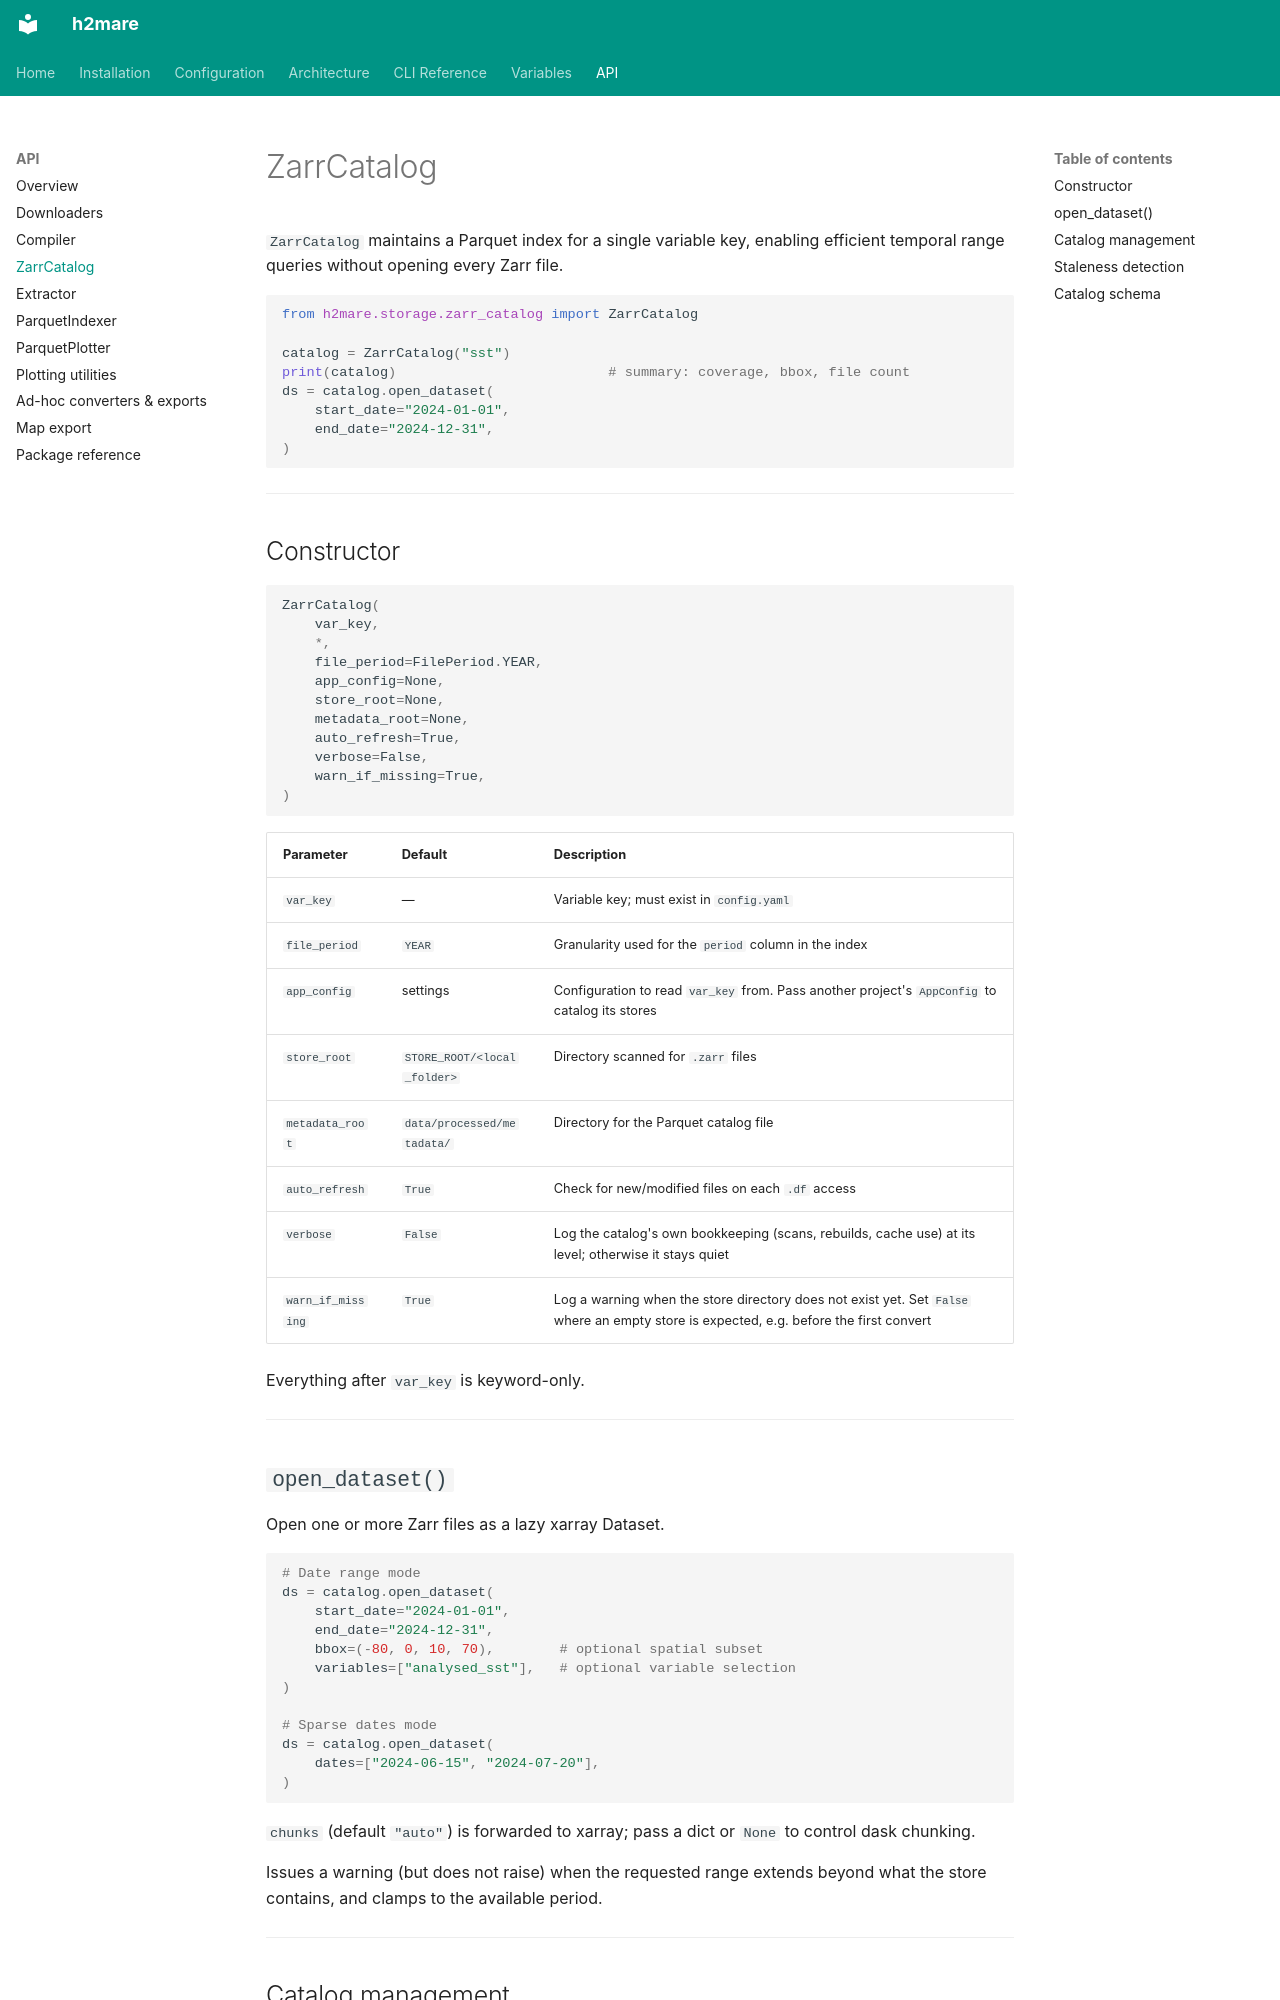

repository: h2ugoparra/h2mare · page: api/zarr_catalog/index.html · generator: mkdocs

# ZarrCatalog

`ZarrCatalog` maintains a Parquet index for a single variable key, enabling efficient temporal range queries without opening every Zarr file.

```python
from h2mare.storage.zarr_catalog import ZarrCatalog

catalog = ZarrCatalog("sst")
print(catalog)                          # summary: coverage, bbox, file count
ds = catalog.open_dataset(
    start_date="2024-01-01",
    end_date="2024-12-31",
)
```

---

## Constructor

```python
ZarrCatalog(
    var_key,
    *,
    file_period=FilePeriod.YEAR,
    app_config=None,
    store_root=None,
    metadata_root=None,
    auto_refresh=True,
    verbose=False,
    warn_if_missing=True,
)
```

| Parameter | Default | Description |
|---|---|---|
| `var_key` | — | Variable key; must exist in `config.yaml` |
| `file_period` | `YEAR` | Granularity used for the `period` column in the index |
| `app_config` | settings | Configuration to read `var_key` from. Pass another project's `AppConfig` to catalog its stores |
| `store_root` | `STORE_ROOT/<local_folder>` | Directory scanned for `.zarr` files |
| `metadata_root` | `data/processed/metadata/` | Directory for the Parquet catalog file |
| `auto_refresh` | `True` | Check for new/modified files on each `.df` access |
| `verbose` | `False` | Log the catalog's own bookkeeping (scans, rebuilds, cache use) at its level; otherwise it stays quiet |
| `warn_if_missing` | `True` | Log a warning when the store directory does not exist yet. Set `False` where an empty store is expected, e.g. before the first convert |

Everything after `var_key` is keyword-only.

---

## `open_dataset()`

Open one or more Zarr files as a lazy xarray Dataset.

```python
# Date range mode
ds = catalog.open_dataset(
    start_date="2024-01-01",
    end_date="2024-12-31",
    bbox=(-80, 0, 10, 70),        # optional spatial subset
    variables=["analysed_sst"],   # optional variable selection
)

# Sparse dates mode
ds = catalog.open_dataset(
    dates=["2024-06-15", "2024-07-20"],
)
```

`chunks` (default `"auto"`) is forwarded to xarray; pass a dict or `None` to control dask chunking.

Issues a warning (but does not raise) when the requested range extends beyond what the store contains, and clamps to the available period.

---
